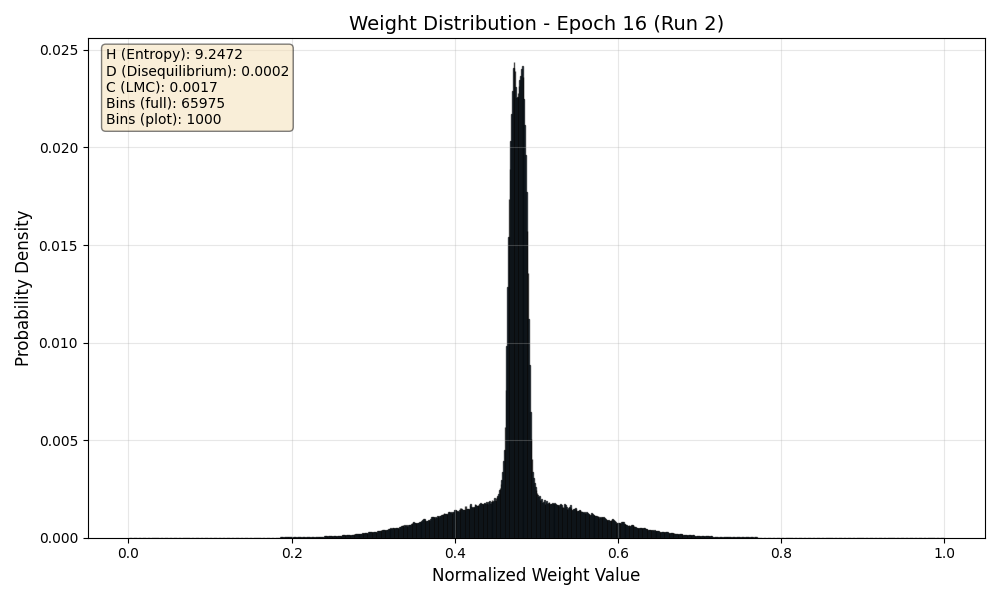

The table this chart was drawn from, first rows:
Bin_Center, Probability
0.000007579, 0.00000003454
0.00002274, 0.0000000001
0.00003789, 0.0000000001
0.00005305, 0.0000000001
0.00006821, 0.0000000001
0.00008336, 0.0000000001
0.00009852, 0.0000000001
0.0001137, 0.0000000001
0.0001288, 0.0000000001
0.000144, 0.0000000001
0.0001592, 0.0000000001
0.0001743, 0.0000000001
0.0001895, 0.0000000001
0.0002046, 0.0000000001
0.0002198, 0.0000000001
0.0002349, 0.0000000001
0.0002501, 0.0000000001
0.0002653, 0.0000000001
0.0002804, 0.0000000001
0.0002956, 0.0000000001
0.0003107, 0.0000000001
0.0003259, 0.0000000001
0.000341, 0.0000000001
0.0003562, 0.0000000001
0.0003714, 0.0000000001
0.0003865, 0.0000000001
0.0004017, 0.0000000001
0.0004168, 0.0000000001
0.000432, 0.0000000001
0.0004471, 0.0000000001
0.0004623, 0.0000000001
0.0004775, 0.0000000001
0.0004926, 0.0000000001
0.0005078, 0.0000000001
0.0005229, 0.0000000001
0.0005381, 0.0000000001
0.0005532, 0.0000000001
0.0005684, 0.0000000001
0.0005836, 0.0000000001
0.0005987, 0.0000000001
0.0006139, 0.0000000001
0.000629, 0.0000000001
0.0006442, 0.0000000001
0.0006593, 0.0000000001
0.0006745, 0.0000000001
0.0006897, 0.0000000001
0.0007048, 0.0000000001
0.00072, 0.0000000001
0.0007351, 0.0000000001
0.0007503, 0.0000000001
0.0007654, 0.0000000001
0.0007806, 0.0000000001
0.0007958, 0.0000000001
0.0008109, 0.0000000001
0.0008261, 0.0000000001
0.0008412, 0.0000000001
0.0008564, 0.0000000001
0.0008715, 0.000000000446
0.0008867, 0.00000003409
0.0009019, 0.0000000001
... 65,915 more rows
